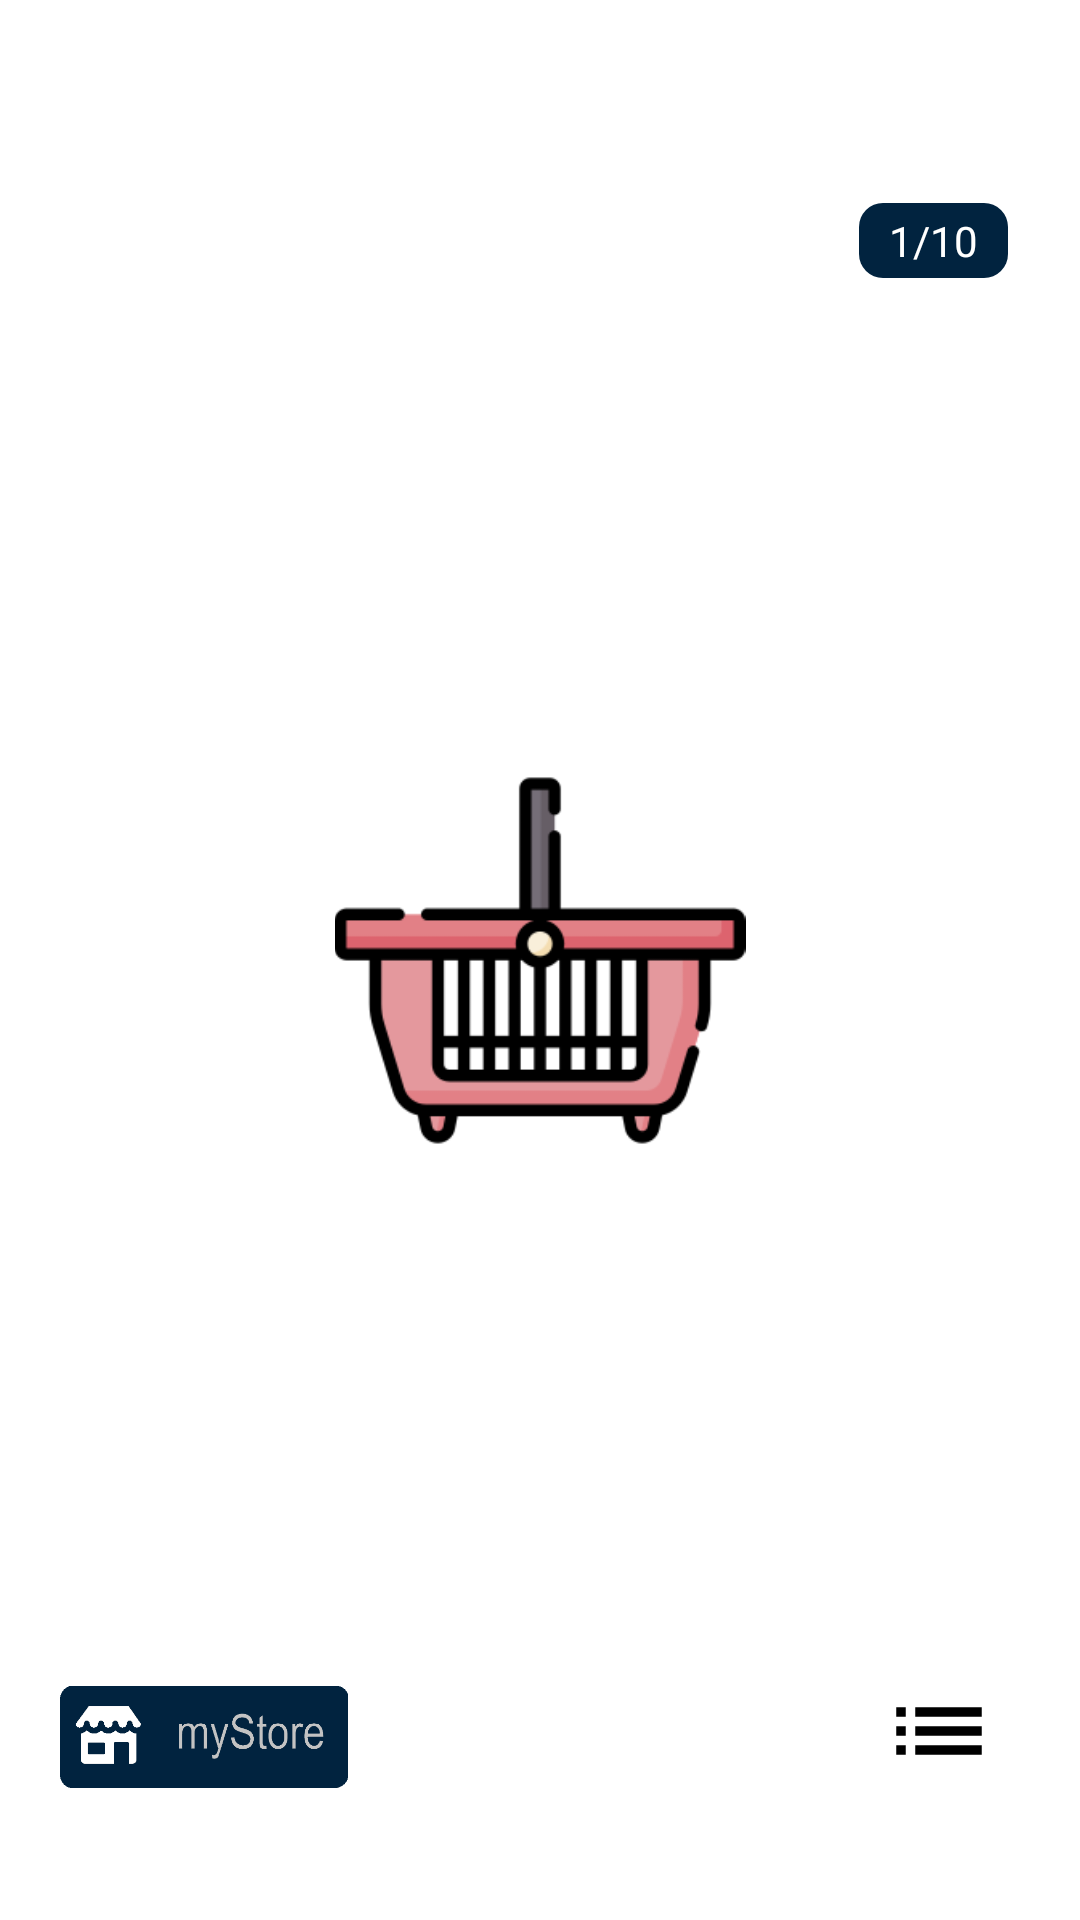

Android layout source for this screen:
<!-- AndroidManifest.xml: application theme Theme.EshopHandling -->
<!-- res/layout/fragment_cards.xml -->
<?xml version="1.0" encoding="utf-8"?>
<androidx.constraintlayout.widget.ConstraintLayout xmlns:android="http://schemas.android.com/apk/res/android"
    xmlns:app="http://schemas.android.com/apk/res-auto"
    xmlns:tools="http://schemas.android.com/tools"
    android:layout_width="match_parent"
    android:layout_height="match_parent"
    tools:context=".ui.cards.CardsFragment">

    <ImageView
        android:id="@+id/empty_placeholder"
        android:layout_width="168dp"
        android:layout_height="137dp"
        android:src="@drawable/shoppingbasket"

        app:layout_constraintBottom_toBottomOf="parent"
        app:layout_constraintEnd_toEndOf="parent"
        app:layout_constraintStart_toStartOf="parent"
        app:layout_constraintTop_toTopOf="parent" />

    <androidx.recyclerview.widget.RecyclerView
        android:id="@+id/recyclerview"
        android:layout_width="match_parent"
        android:layout_height="0dp"
        android:layout_marginHorizontal="20dp"
        android:layout_marginTop="80dp"
        android:layout_marginBottom="8dp"

        android:scrollbars="none"
        app:layout_constraintBottom_toTopOf="@+id/show_list"
        app:layout_constraintEnd_toEndOf="parent"
        app:layout_constraintStart_toStartOf="parent"
        app:layout_constraintTop_toTopOf="parent" />

    <androidx.recyclerview.widget.RecyclerView
        android:id="@+id/verticalrecyclerview"
        android:layout_width="match_parent"
        android:layout_height="0dp"
        android:layout_marginHorizontal="20dp"
        android:layout_marginTop="80dp"
        android:layout_marginBottom="8dp"
        android:scrollbars="none"
        android:visibility="gone"
        app:layout_constraintBottom_toTopOf="@+id/show_list"
        app:layout_constraintEnd_toEndOf="parent"
        app:layout_constraintStart_toStartOf="parent"
        app:layout_constraintTop_toTopOf="parent" />

    <TextView
        android:id="@+id/positionstxt"
        android:layout_width="wrap_content"
        android:layout_height="wrap_content"
        android:layout_marginEnd="4dp"
        android:background="@drawable/rebranding_rounded_black"

        android:paddingHorizontal="10dp"
        android:paddingVertical="3dp"
        android:text="1/10"
        android:textColor="@color/white"
        app:layout_constraintBottom_toTopOf="@+id/recyclerview"
        app:layout_constraintEnd_toEndOf="@+id/recyclerview"
        app:layout_constraintTop_toTopOf="@+id/recyclerview"
        app:layout_constraintVertical_bias="0.0" />

    <ImageView
        android:id="@+id/show_list"
        android:layout_width="38dp"
        android:layout_height="38dp"
        android:layout_marginEnd="28dp"
        android:layout_marginBottom="44dp"
        android:src="@drawable/ic_list"
        app:layout_constraintBottom_toBottomOf="parent"
        app:layout_constraintEnd_toEndOf="parent" />

    <ImageView
        android:id="@+id/show_bottomsheet"
        android:layout_width="108dp"
        android:layout_height="34dp"
        android:layout_marginBottom="44dp"

        android:src="@drawable/shop"
        app:layout_constraintBottom_toBottomOf="parent"
        app:layout_constraintEnd_toStartOf="@+id/show_list"
        app:layout_constraintHorizontal_bias="0.076"
        app:layout_constraintStart_toStartOf="parent" />

    <androidx.constraintlayout.widget.Group
        android:id="@+id/horizontalRecyclerGroup"
        android:layout_width="wrap_content"
        android:layout_height="wrap_content"
        android:visibility="visible"
        app:constraint_referenced_ids="positionstxt,recyclerview" />

    <TextView
        android:id="@+id/total_price"
        android:layout_width="wrap_content"
        android:layout_height="wrap_content"
        android:layout_marginStart="49dp"
        android:layout_marginEnd="121dp"
        android:visibility="gone"
        android:gravity="center"
        android:text="Σύνολο\n12"
        app:layout_constraintBottom_toBottomOf="@+id/show_bottomsheet"
        app:layout_constraintEnd_toStartOf="@+id/show_list"
        app:layout_constraintStart_toEndOf="@+id/show_bottomsheet" />


</androidx.constraintlayout.widget.ConstraintLayout>
<!-- resources referenced by this layout -->
<resources>
  <color name="white">#FFFFFFFF</color>
  <!-- drawable ic_list (drawable) -->
  <vector xmlns:android="http://schemas.android.com/apk/res/android"
      android:width="34dp"
      android:height="34dp"
      android:viewportWidth="24"
      android:viewportHeight="24"
      android:tint="@android:color/black"
      android:autoMirrored="true">
    <path
        android:fillColor="@android:color/white"
        android:pathData="M3,13h2v-2L3,11v2zM3,17h2v-2L3,15v2zM3,9h2L5,7L3,7v2zM7,13h14v-2L7,11v2zM7,17h14v-2L7,15v2zM7,7v2h14L21,7L7,7z"/>
  </vector>
  <!-- drawable rebranding_rounded_black (drawable) -->
  <?xml version="1.0" encoding="UTF-8"?>
  <shape xmlns:android="http://schemas.android.com/apk/res/android">
      <solid android:color="@color/logo_color"/>
      <corners android:radius="8dp"/>
  </shape>
  <!-- drawable shop: png bitmap (drawable, 9132 bytes) -->
  <!-- drawable shoppingbasket: png bitmap (drawable, 6633 bytes) -->
  <style name="Theme.EshopHandling" parent="Theme.MaterialComponents.Light.NoActionBar">
          
          <item name="android:forceDarkAllowed" tools:targetApi="q">false</item>
  
          <item name="colorPrimary">@color/purple_500</item>
          <item name="colorPrimaryVariant">@color/purple_700</item>
          <item name="colorOnPrimary">@color/white</item>
          
          <item name="colorSecondary">@color/teal_200</item>
          <item name="colorSecondaryVariant">@color/teal_700</item>
          <item name="colorOnSecondary">@color/black</item>
          
          <item name="android:statusBarColor" tools:targetApi="l">?attr/colorPrimaryVariant</item>
          <item name="bottomSheetDialogTheme">@style/AppBottomSheetDialogTheme</item>
      </style>
  <color name="logo_color">#01233F</color>
  <color name="purple_500">#FF6200EE</color>
  <color name="purple_700">#FF3700B3</color>
  <color name="teal_200">#FF03DAC5</color>
  <color name="teal_700">#FF018786</color>
  <color name="black">#FF000000</color>
  <style name="AppBottomSheetDialogTheme" parent="Theme.Design.Light.BottomSheetDialog">
          <item name="bottomSheetStyle">@style/AppModalStyle</item>
          <item name="android:layout_marginBottom">10dp</item>
      </style>
  <style name="AppModalStyle" parent="Widget.Design.BottomSheet.Modal">
          <item name="android:background">@drawable/bordered_radius_24dp</item>
          <item name="android:layout_marginLeft">10dp</item>
          <item name="android:layout_marginRight">10dp</item>
          <item name="android:elevation">24dp</item>
      </style>
  <!-- drawable bordered_radius_24dp (drawable) -->
  <?xml version="1.0" encoding="utf-8"?>
  <shape
      xmlns:android="http://schemas.android.com/apk/res/android"
      android:shape="rectangle">
  
      <corners  android:radius="24dp"/>
      <solid android:color="@color/white" />
      <stroke
          android:width="0.01dip"
          android:color="@android:color/black" />
  </shape>
</resources>
